Run: headless pygame with SDL's dummy video driver; simulated clock (each Clock.tick advances the game by its frame time, no real sleeping); random seed 0; keys injected as events and as key.get_pressed() state; no mouse input.
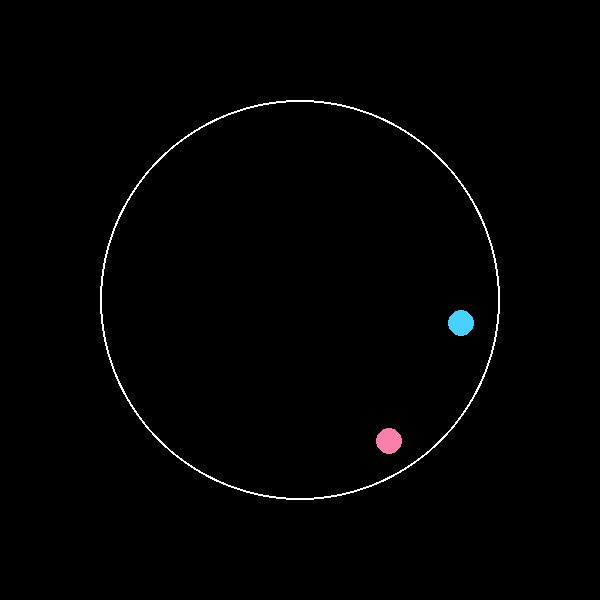
Frame 1 of 4 · flips 1–60 · no input
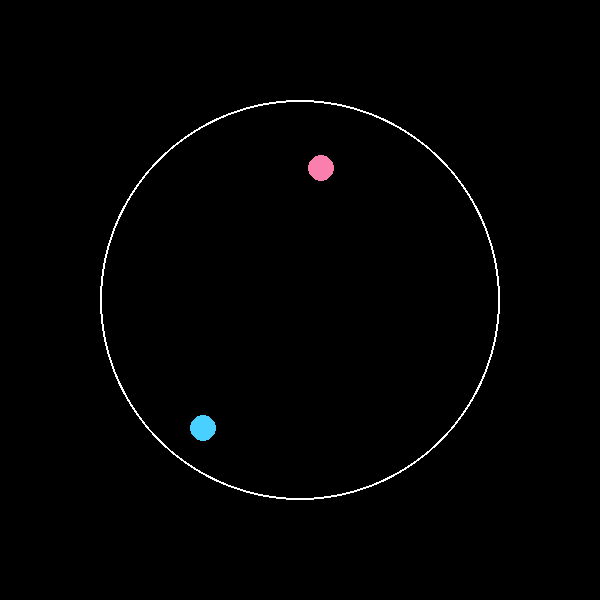
Frame 2 of 4 · flips 61–180 · tapped SPACE, RETURN · held RIGHT (→), D
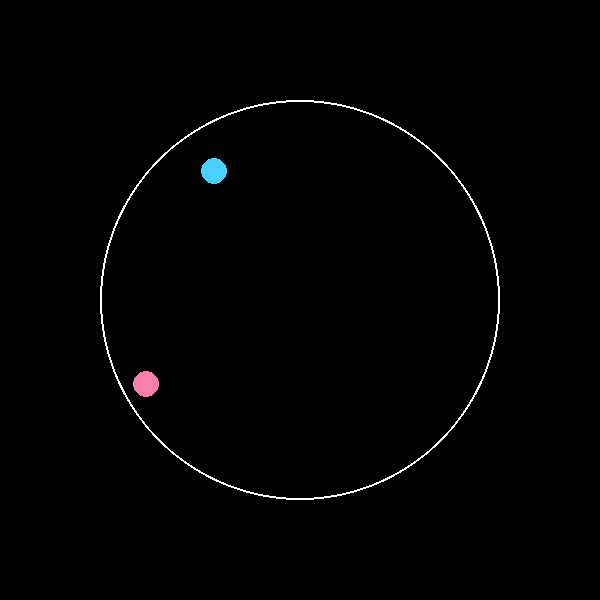
Frame 3 of 4 · flips 181–300 · held DOWN (↓), S
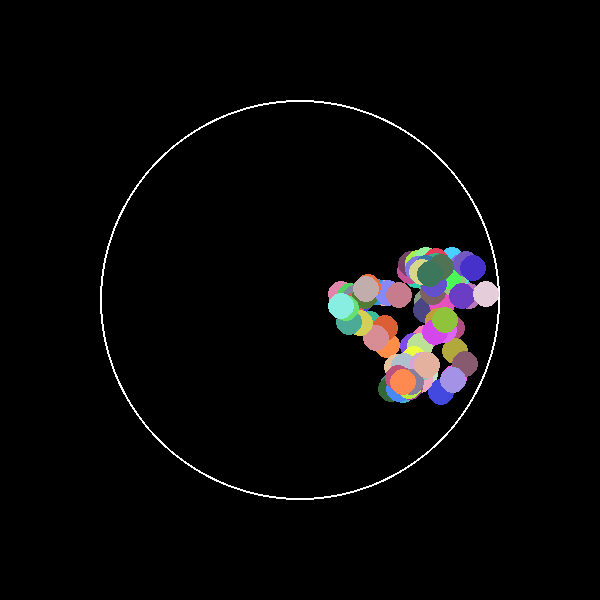
Frame 4 of 4 · flips 301–420 · held LEFT (←), A, UP (↑), W

The pygame program that drew these frames:

import pygame
import random
import math
from itertools import combinations

# Initialize Pygame
pygame.init()

# Screen size and colors
SCREEN_WIDTH = 600
SCREEN_HEIGHT = 600
BG_COLOR = (0, 0, 0)  # Black background
BIG_CIRCLE_COLOR = (255, 255, 255)  # White for the large circle

# Circle and bubble settings
BIG_CIRCLE_RADIUS = SCREEN_WIDTH // 3  # Smaller big circle
BUBBLE_RADIUS = BIG_CIRCLE_RADIUS // 15  # Relative bubble size

# Define bubble speed
SPEED = 5  # Increase speed for faster movement

# Set up the display
screen = pygame.display.set_mode((SCREEN_WIDTH, SCREEN_HEIGHT))
pygame.display.set_caption('Bubble Collision Simulation')

# Clock for controlling FPS
clock = pygame.time.Clock()

# Limit the maximum number of bubbles
MAX_BUBBLES = 100  # Set a limit on how many bubbles can exist

# Bubble class
class Bubble:
    def __init__(self, x, y, dx, dy, color):
        self.x = x
        self.y = y
        self.dx = dx
        self.dy = dy
        self.color = color

    def move(self):
        # Move the bubble
        self.x += self.dx
        self.y += self.dy

        # Check for collisions with the circle wall
        if self.distance_from_center() + BUBBLE_RADIUS > BIG_CIRCLE_RADIUS:
            self.reflect()

        # Ensure the bubble stays within the boundary after reflection
        self.ensure_within_boundary()

    def distance_from_center(self):
        center_x, center_y = SCREEN_WIDTH // 2, SCREEN_HEIGHT // 2
        return math.sqrt((self.x - center_x) ** 2 + (self.y - center_y) ** 2)

    def reflect(self):
        # Get the normal vector (from the center to the current position)
        center_x, center_y = SCREEN_WIDTH // 2, SCREEN_HEIGHT // 2
        normal_x = self.x - center_x
        normal_y = self.y - center_y

        # Normalize the normal vector
        normal_length = math.sqrt(normal_x ** 2 + normal_y ** 2)
        if normal_length == 0:
            return  # Prevent division by zero
        normal_x /= normal_length
        normal_y /= normal_length

        # Calculate the dot product of velocity and the normal
        dot_product = self.dx * normal_x + self.dy * normal_y

        # Reflect the velocity vector using the reflection formula
        self.dx = self.dx - 2 * dot_product * normal_x
        self.dy = self.dy - 2 * dot_product * normal_y

    def ensure_within_boundary(self):
        # Adjust position to ensure the bubble is within the boundary
        center_x, center_y = SCREEN_WIDTH // 2, SCREEN_HEIGHT // 2
        distance = self.distance_from_center()
        if distance + BUBBLE_RADIUS > BIG_CIRCLE_RADIUS:
            overlap = distance + BUBBLE_RADIUS - BIG_CIRCLE_RADIUS
            if distance != 0:
                self.x -= (overlap * (self.x - center_x)) / distance
                self.y -= (overlap * (self.y - center_y)) / distance
            else:
                # If at the center, move randomly within boundary
                angle = random.uniform(0, 2 * math.pi)
                self.x = center_x + (BIG_CIRCLE_RADIUS - BUBBLE_RADIUS) * math.cos(angle)
                self.y = center_y + (BIG_CIRCLE_RADIUS - BUBBLE_RADIUS) * math.sin(angle)

    def check_collision(self, other):
        # Check if two bubbles are colliding
        distance = math.sqrt((self.x - other.x) ** 2 + (self.y - other.y) ** 2)
        return distance < 2 * BUBBLE_RADIUS

    def draw(self, surface):
        # Draw the bubble with its own color
        pygame.draw.circle(surface, self.color, (int(self.x), int(self.y)), BUBBLE_RADIUS)

# Function to create random color bubbles
def random_color():
    return (random.randint(50, 255), random.randint(50, 255), random.randint(50, 255))

# Initialize bubbles with random colors
def initialize_bubbles(num_bubbles):
    bubbles = []
    center_x, center_y = SCREEN_WIDTH // 2, SCREEN_HEIGHT // 2
    for _ in range(num_bubbles):
        angle = random.uniform(0, 2 * math.pi)
        radius = random.uniform(0, BIG_CIRCLE_RADIUS - BUBBLE_RADIUS)
        x = center_x + radius * math.cos(angle)
        y = center_y + radius * math.sin(angle)
        dx = random.choice([-SPEED, SPEED]) * math.cos(random.uniform(0, 2 * math.pi))
        dy = random.choice([-SPEED, SPEED]) * math.sin(random.uniform(0, 2 * math.pi))
        color = random_color()
        bubbles.append(Bubble(x, y, dx, dy, color))
    return bubbles

bubbles = initialize_bubbles(2)  # Start with 2 bubbles

def draw_big_circle():
    # Draw the big circle in the center
    pygame.draw.circle(screen, BIG_CIRCLE_COLOR, (SCREEN_WIDTH // 2, SCREEN_HEIGHT // 2), BIG_CIRCLE_RADIUS, 2)

def main():
    running = True
    collided_pairs = set()  # To keep track of collided pairs

    while running:
        screen.fill(BG_COLOR)
        draw_big_circle()

        for event in pygame.event.get():
            if event.type == pygame.QUIT:
                running = False

        # Move and draw bubbles
        for bubble in bubbles:
            bubble.move()
            bubble.draw(screen)

        # Check for collisions between unique pairs
        new_bubbles = []
        for bubble1, bubble2 in combinations(bubbles, 2):
            if bubble1.check_collision(bubble2):
                pair = tuple(sorted((id(bubble1), id(bubble2))))
                if pair not in collided_pairs:
                    if len(bubbles) + len(new_bubbles) < MAX_BUBBLES:
                        # Add one new bubble on collision with random colors
                        center_x, center_y = SCREEN_WIDTH // 2, SCREEN_HEIGHT // 2
                        new_x = (bubble1.x + bubble2.x) / 2
                        new_y = (bubble1.y + bubble2.y) / 2
                        angle = random.uniform(0, 2 * math.pi)
                        new_dx = SPEED * math.cos(angle)
                        new_dy = SPEED * math.sin(angle)
                        new_color = random_color()
                        new_bubbles.append(Bubble(new_x, new_y, new_dx, new_dy, new_color))
                        # Mark this pair as collided
                        collided_pairs.add(pair)

        # Reset collided pairs at the end of each frame
        collided_pairs.clear()

        # Add the new bubbles after checking for collisions (but ensure we don't exceed max bubbles)
        bubbles.extend(new_bubbles)

        # Update the display
        pygame.display.flip()

        # Cap the frame rate
        clock.tick(60)

    pygame.quit()

if __name__ == "__main__":
        main()
